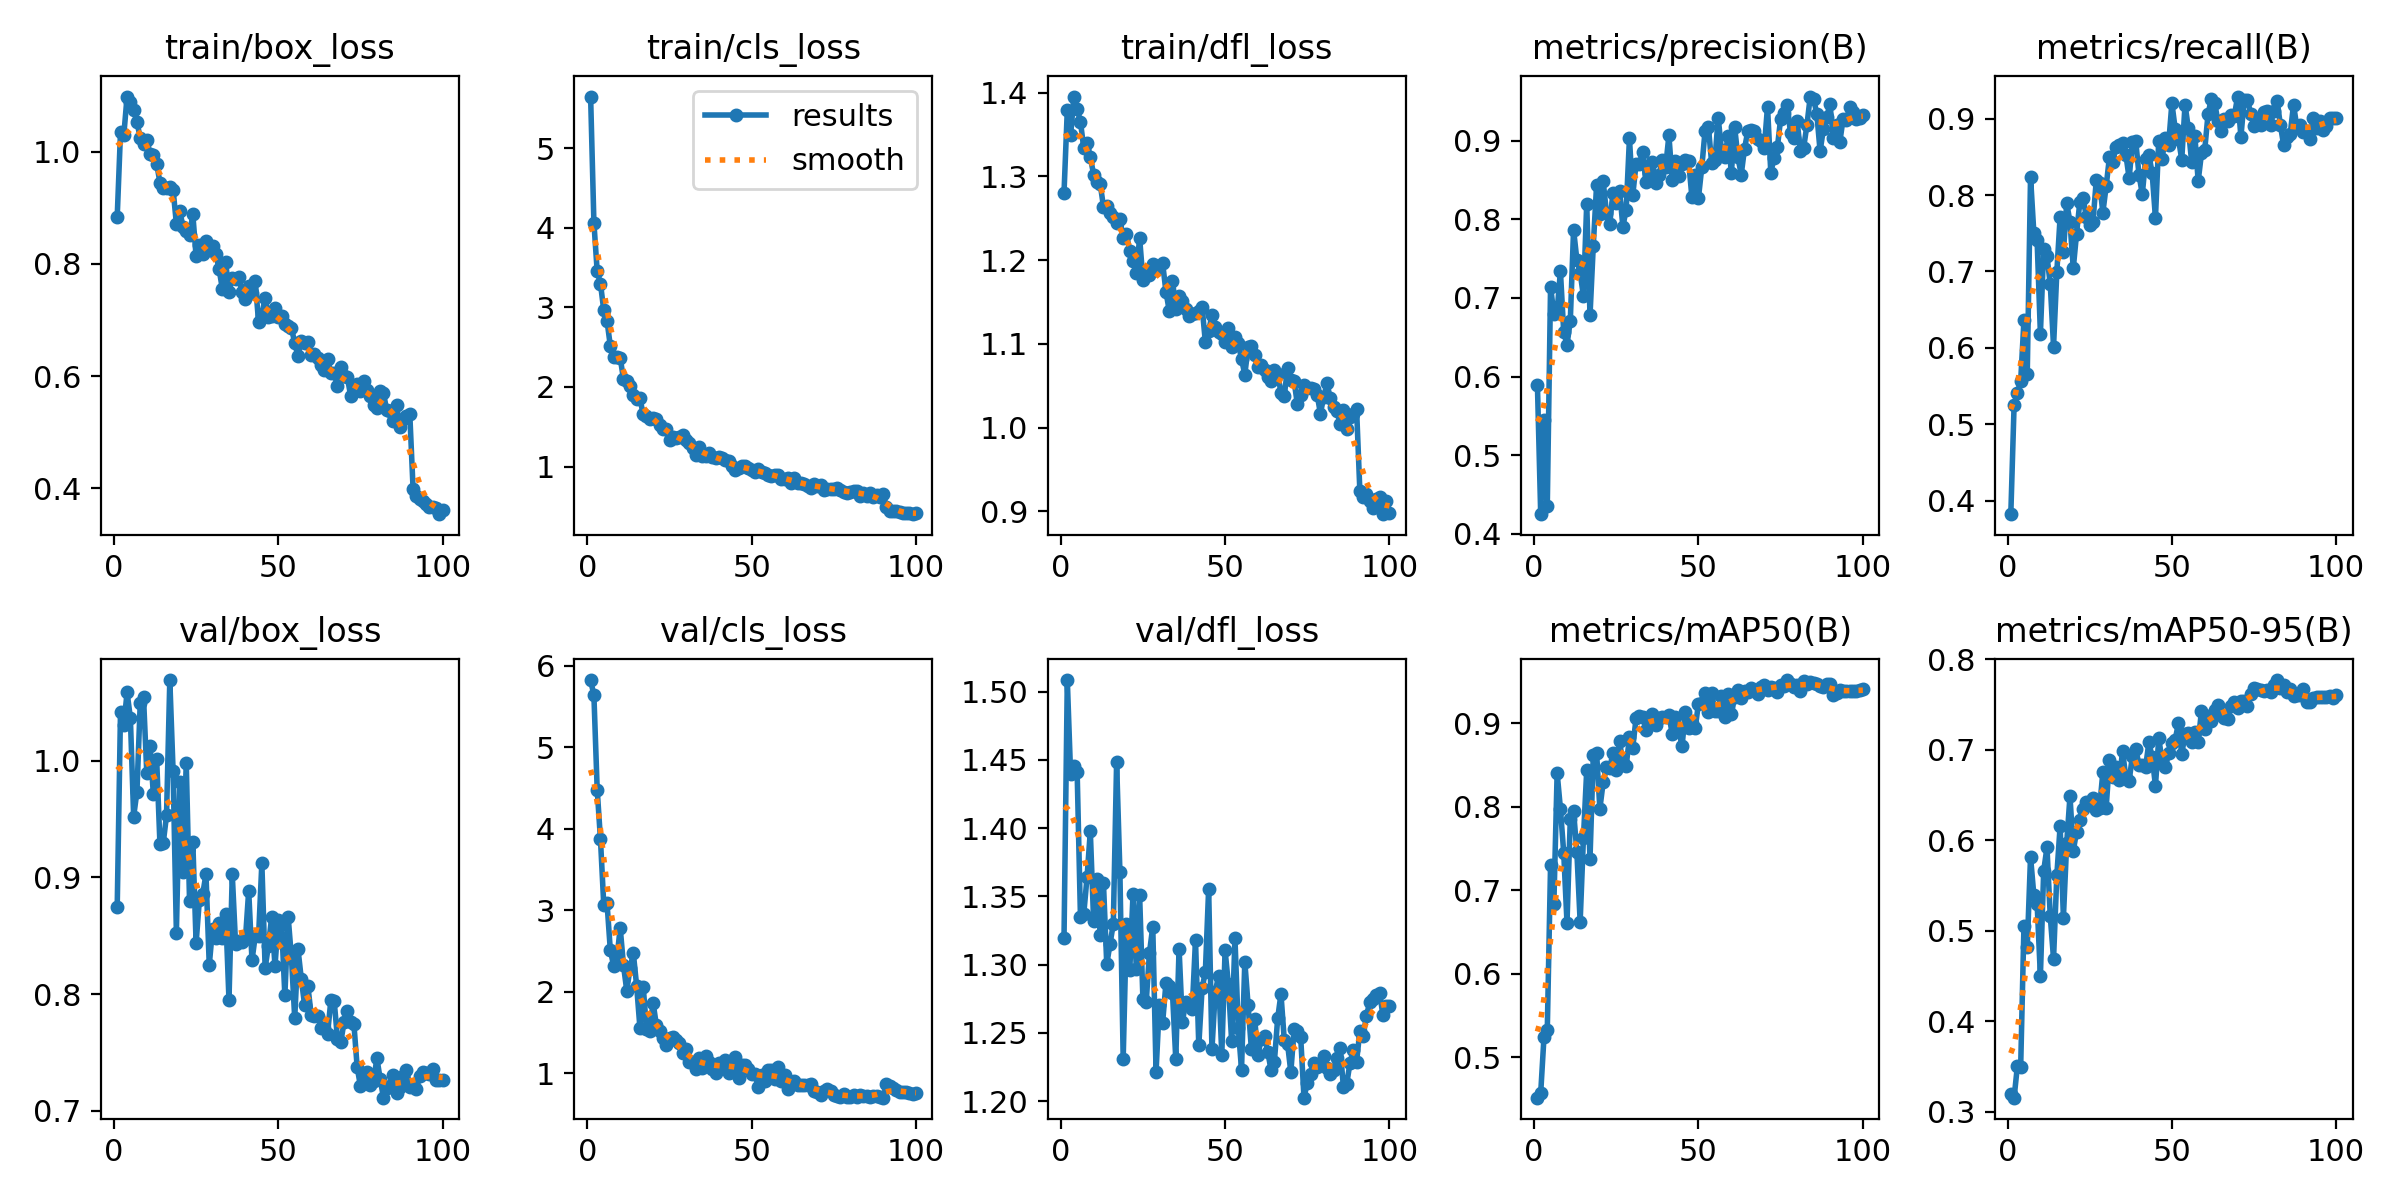

Data behind this chart, as committed beside it:
epoch, time, train/box_loss, train/cls_loss, train/dfl_loss, metrics/precision(B), metrics/recall(B), metrics/mAP50(B), metrics/mAP50-95(B), val/box_loss, val/cls_loss, val/dfl_loss, lr/pg0, lr/pg1, lr/pg2
1, 32.83, 0.8843, 5.652, 1.28, 0.5898, 0.3824, 0.4515, 0.3199, 0.8749, 5.822, 1.32, 0.0003296, 0.0003296, 0.0003296
2, 65.09, 1.035, 4.066, 1.38, 0.425, 0.5256, 0.4572, 0.3154, 1.042, 5.634, 1.509, 0.0006628, 0.0006628, 0.0006628
3, 96.29, 1.029, 3.454, 1.349, 0.5448, 0.5412, 0.5243, 0.3503, 1.031, 4.481, 1.44, 0.0009953, 0.0009953, 0.0009953
4, 128.2, 1.098, 3.299, 1.395, 0.4353, 0.5566, 0.5323, 0.3496, 1.058, 3.868, 1.445, 0.0009978, 0.0009978, 0.0009978
5, 159.8, 1.089, 2.965, 1.381, 0.7146, 0.6364, 0.7304, 0.5056, 1.037, 3.065, 1.441, 0.0009961, 0.0009961, 0.0009961
6, 192, 1.075, 2.83, 1.365, 0.6793, 0.566, 0.6831, 0.4817, 0.9521, 3.084, 1.335, 0.0009939, 0.0009939, 0.0009939
7, 224.4, 1.053, 2.515, 1.334, 0.6835, 0.8239, 0.8405, 0.5817, 0.9735, 2.509, 1.337, 0.0009912, 0.0009912, 0.0009912
8, 256.2, 1.025, 2.382, 1.34, 0.734, 0.7508, 0.7977, 0.5394, 1.049, 2.323, 1.364, 0.0009881, 0.0009881, 0.0009881
9, 287.8, 1.014, 2.371, 1.323, 0.6566, 0.7406, 0.745, 0.5297, 1.055, 2.408, 1.398, 0.0009844, 0.0009844, 0.0009844
10, 319.5, 1.021, 2.367, 1.302, 0.6407, 0.6187, 0.661, 0.4498, 0.9893, 2.785, 1.332, 0.0009803, 0.0009803, 0.0009803
11, 351.2, 0.9958, 2.1, 1.294, 0.6705, 0.7292, 0.7849, 0.5661, 1.012, 2.325, 1.362, 0.0009758, 0.0009758, 0.0009758
12, 382.7, 0.9933, 2.072, 1.291, 0.7869, 0.72, 0.7949, 0.592, 0.9711, 2.014, 1.322, 0.0009707, 0.0009707, 0.0009707
13, 413.3, 0.9786, 2.019, 1.264, 0.7487, 0.6834, 0.7458, 0.5157, 1.001, 2.292, 1.36, 0.0009652, 0.0009652, 0.0009652
14, 444.7, 0.9451, 1.897, 1.264, 0.732, 0.6018, 0.6623, 0.4689, 0.9285, 2.471, 1.3, 0.0009593, 0.0009593, 0.0009593
15, 477, 0.9356, 1.848, 1.256, 0.7024, 0.6995, 0.7629, 0.5613, 0.9294, 2.076, 1.315, 0.0009529, 0.0009529, 0.0009529
16, 507.8, 0.9346, 1.856, 1.251, 0.82, 0.7714, 0.8437, 0.6156, 0.9531, 1.561, 1.33, 0.000946, 0.000946, 0.000946
17, 539.9, 0.9372, 1.655, 1.245, 0.6779, 0.7256, 0.738, 0.5145, 1.069, 2.066, 1.448, 0.0009388, 0.0009388, 0.0009388
18, 570.2, 0.9324, 1.639, 1.249, 0.7667, 0.7894, 0.8621, 0.5969, 0.9909, 1.545, 1.368, 0.0009311, 0.0009311, 0.0009311
19, 601.3, 0.8715, 1.593, 1.227, 0.8436, 0.7651, 0.8648, 0.6486, 0.8527, 1.518, 1.231, 0.0009229, 0.0009229, 0.0009229
20, 632.5, 0.8951, 1.614, 1.231, 0.8072, 0.7041, 0.7977, 0.5882, 0.9814, 1.869, 1.33, 0.0009144, 0.0009144, 0.0009144
21, 664.8, 0.8665, 1.594, 1.211, 0.8486, 0.7494, 0.8295, 0.6092, 0.9047, 1.593, 1.296, 0.0009055, 0.0009055, 0.0009055
22, 695.7, 0.8582, 1.527, 1.2, 0.8085, 0.7912, 0.848, 0.6218, 0.9982, 1.52, 1.352, 0.0008961, 0.0008961, 0.0008961
23, 727.6, 0.8521, 1.467, 1.184, 0.7941, 0.7957, 0.8461, 0.6347, 0.8801, 1.437, 1.297, 0.0008864, 0.0008864, 0.0008864
24, 758.7, 0.8885, 1.474, 1.227, 0.834, 0.7712, 0.8651, 0.6419, 0.93, 1.354, 1.351, 0.0008763, 0.0008763, 0.0008763
25, 789.7, 0.8132, 1.337, 1.177, 0.8207, 0.7606, 0.8442, 0.6412, 0.8438, 1.433, 1.275, 0.0008658, 0.0008658, 0.0008658
26, 821.2, 0.8329, 1.367, 1.186, 0.8364, 0.7651, 0.8784, 0.6462, 0.8809, 1.443, 1.273, 0.000855, 0.000855, 0.000855
27, 852.5, 0.8169, 1.36, 1.182, 0.7907, 0.8194, 0.8523, 0.6336, 0.8856, 1.406, 1.309, 0.0008439, 0.0008439, 0.0008439
28, 884.4, 0.84, 1.373, 1.195, 0.8125, 0.8162, 0.8491, 0.6356, 0.9026, 1.372, 1.328, 0.0008323, 0.0008323, 0.0008323
29, 916.6, 0.8243, 1.401, 1.188, 0.9031, 0.7771, 0.8833, 0.675, 0.8249, 1.252, 1.222, 0.0008205, 0.0008205, 0.0008205
30, 948.2, 0.8327, 1.328, 1.193, 0.8306, 0.8112, 0.8708, 0.6355, 0.8559, 1.3, 1.271, 0.0008084, 0.0008084, 0.0008084
31, 979.7, 0.8176, 1.299, 1.197, 0.8702, 0.8495, 0.9059, 0.6884, 0.848, 1.14, 1.258, 0.000796, 0.000796, 0.000796
32, 1011, 0.7905, 1.236, 1.163, 0.8701, 0.843, 0.909, 0.6695, 0.861, 1.137, 1.286, 0.0007832, 0.0007832, 0.0007832
33, 1043, 0.7548, 1.148, 1.14, 0.8856, 0.8631, 0.9073, 0.6805, 0.8481, 1.052, 1.285, 0.0007702, 0.0007702, 0.0007702
34, 1075, 0.803, 1.244, 1.175, 0.8476, 0.8661, 0.8924, 0.6662, 0.8688, 1.187, 1.279, 0.000757, 0.000757, 0.000757
35, 1106, 0.7493, 1.132, 1.142, 0.859, 0.8683, 0.9032, 0.6984, 0.7949, 1.07, 1.231, 0.0007435, 0.0007435, 0.0007435
36, 1138, 0.7745, 1.129, 1.157, 0.873, 0.8528, 0.9111, 0.669, 0.9025, 1.211, 1.312, 0.0007297, 0.0007297, 0.0007297
37, 1169, 0.7735, 1.171, 1.151, 0.8466, 0.8219, 0.898, 0.6655, 0.8432, 1.144, 1.258, 0.0007158, 0.0007158, 0.0007158
38, 1200, 0.7765, 1.124, 1.142, 0.8569, 0.8693, 0.906, 0.6933, 0.8454, 1.059, 1.273, 0.0007016, 0.0007016, 0.0007016
39, 1232, 0.7493, 1.106, 1.133, 0.8758, 0.8706, 0.908, 0.7007, 0.8448, 1.009, 1.271, 0.0006872, 0.0006872, 0.0006872
40, 1264, 0.7367, 1.116, 1.136, 0.8662, 0.8264, 0.9076, 0.6832, 0.8468, 1.126, 1.267, 0.0006727, 0.0006727, 0.0006727
41, 1295, 0.7607, 1.103, 1.137, 0.9067, 0.8011, 0.9101, 0.6833, 0.8886, 1.074, 1.318, 0.000658, 0.000658, 0.000658
42, 1327, 0.7489, 1.08, 1.139, 0.8504, 0.8465, 0.8877, 0.6808, 0.8289, 1.169, 1.241, 0.0006431, 0.0006431, 0.0006431
43, 1358, 0.7702, 1.07, 1.144, 0.8745, 0.853, 0.9078, 0.708, 0.8499, 1.011, 1.283, 0.0006281, 0.0006281, 0.0006281
44, 1390, 0.6959, 1.009, 1.102, 0.855, 0.8284, 0.8924, 0.6918, 0.8493, 1.103, 1.295, 0.000613, 0.000613, 0.000613
45, 1422, 0.709, 0.9615, 1.116, 0.8705, 0.7699, 0.8724, 0.6602, 0.9122, 1.199, 1.356, 0.0005978, 0.0005978, 0.0005978
46, 1453, 0.7394, 0.985, 1.134, 0.8749, 0.8711, 0.914, 0.7124, 0.8223, 0.9492, 1.238, 0.0005824, 0.0005824, 0.0005824
47, 1484, 0.7056, 1.006, 1.12, 0.8742, 0.8474, 0.8945, 0.6884, 0.8415, 1.105, 1.28, 0.000567, 0.000567, 0.000567
48, 1517, 0.7065, 1.008, 1.114, 0.8281, 0.8747, 0.9004, 0.6808, 0.8663, 1.105, 1.291, 0.0005516, 0.0005516, 0.0005516
49, 1548, 0.7211, 0.9833, 1.112, 0.857, 0.8659, 0.8945, 0.6967, 0.824, 1.057, 1.234, 0.0005361, 0.0005361, 0.0005361
50, 1580, 0.7058, 0.9525, 1.103, 0.8276, 0.9201, 0.9237, 0.7069, 0.8631, 0.9927, 1.311, 0.0005205, 0.0005205, 0.0005205
51, 1611, 0.707, 0.9325, 1.119, 0.866, 0.8868, 0.9243, 0.711, 0.86, 0.9944, 1.286, 0.000505, 0.000505, 0.000505
52, 1642, 0.6921, 0.9673, 1.096, 0.9125, 0.8736, 0.9369, 0.7295, 0.7988, 0.8381, 1.244, 0.0004895, 0.0004895, 0.0004895
53, 1675, 0.6898, 0.9365, 1.109, 0.9179, 0.8464, 0.9138, 0.6948, 0.8663, 0.9767, 1.319, 0.0004739, 0.0004739, 0.0004739
54, 1706, 0.6858, 0.9236, 1.101, 0.8721, 0.9184, 0.9365, 0.7177, 0.8313, 0.9037, 1.254, 0.0004584, 0.0004584, 0.0004584
55, 1738, 0.6593, 0.8943, 1.082, 0.8755, 0.8874, 0.9146, 0.7186, 0.7794, 1.041, 1.223, 0.000443, 0.000443, 0.000443
56, 1768, 0.6352, 0.8869, 1.063, 0.9293, 0.8438, 0.9144, 0.7084, 0.8384, 1.04, 1.302, 0.0004276, 0.0004276, 0.0004276
57, 1800, 0.6626, 0.8941, 1.096, 0.8878, 0.877, 0.9332, 0.7198, 0.813, 0.935, 1.27, 0.0004122, 0.0004122, 0.0004122
58, 1831, 0.6596, 0.8994, 1.097, 0.8791, 0.8184, 0.9076, 0.7083, 0.7907, 1.079, 1.238, 0.000397, 0.000397, 0.000397
59, 1862, 0.6607, 0.8378, 1.087, 0.9062, 0.8544, 0.9346, 0.7428, 0.807, 0.9055, 1.26, 0.0003819, 0.0003819, 0.0003819
60, 1894, 0.6373, 0.8405, 1.072, 0.8589, 0.8596, 0.9107, 0.7226, 0.7822, 0.9828, 1.234, 0.0003669, 0.0003669, 0.0003669
... 40 more rows
